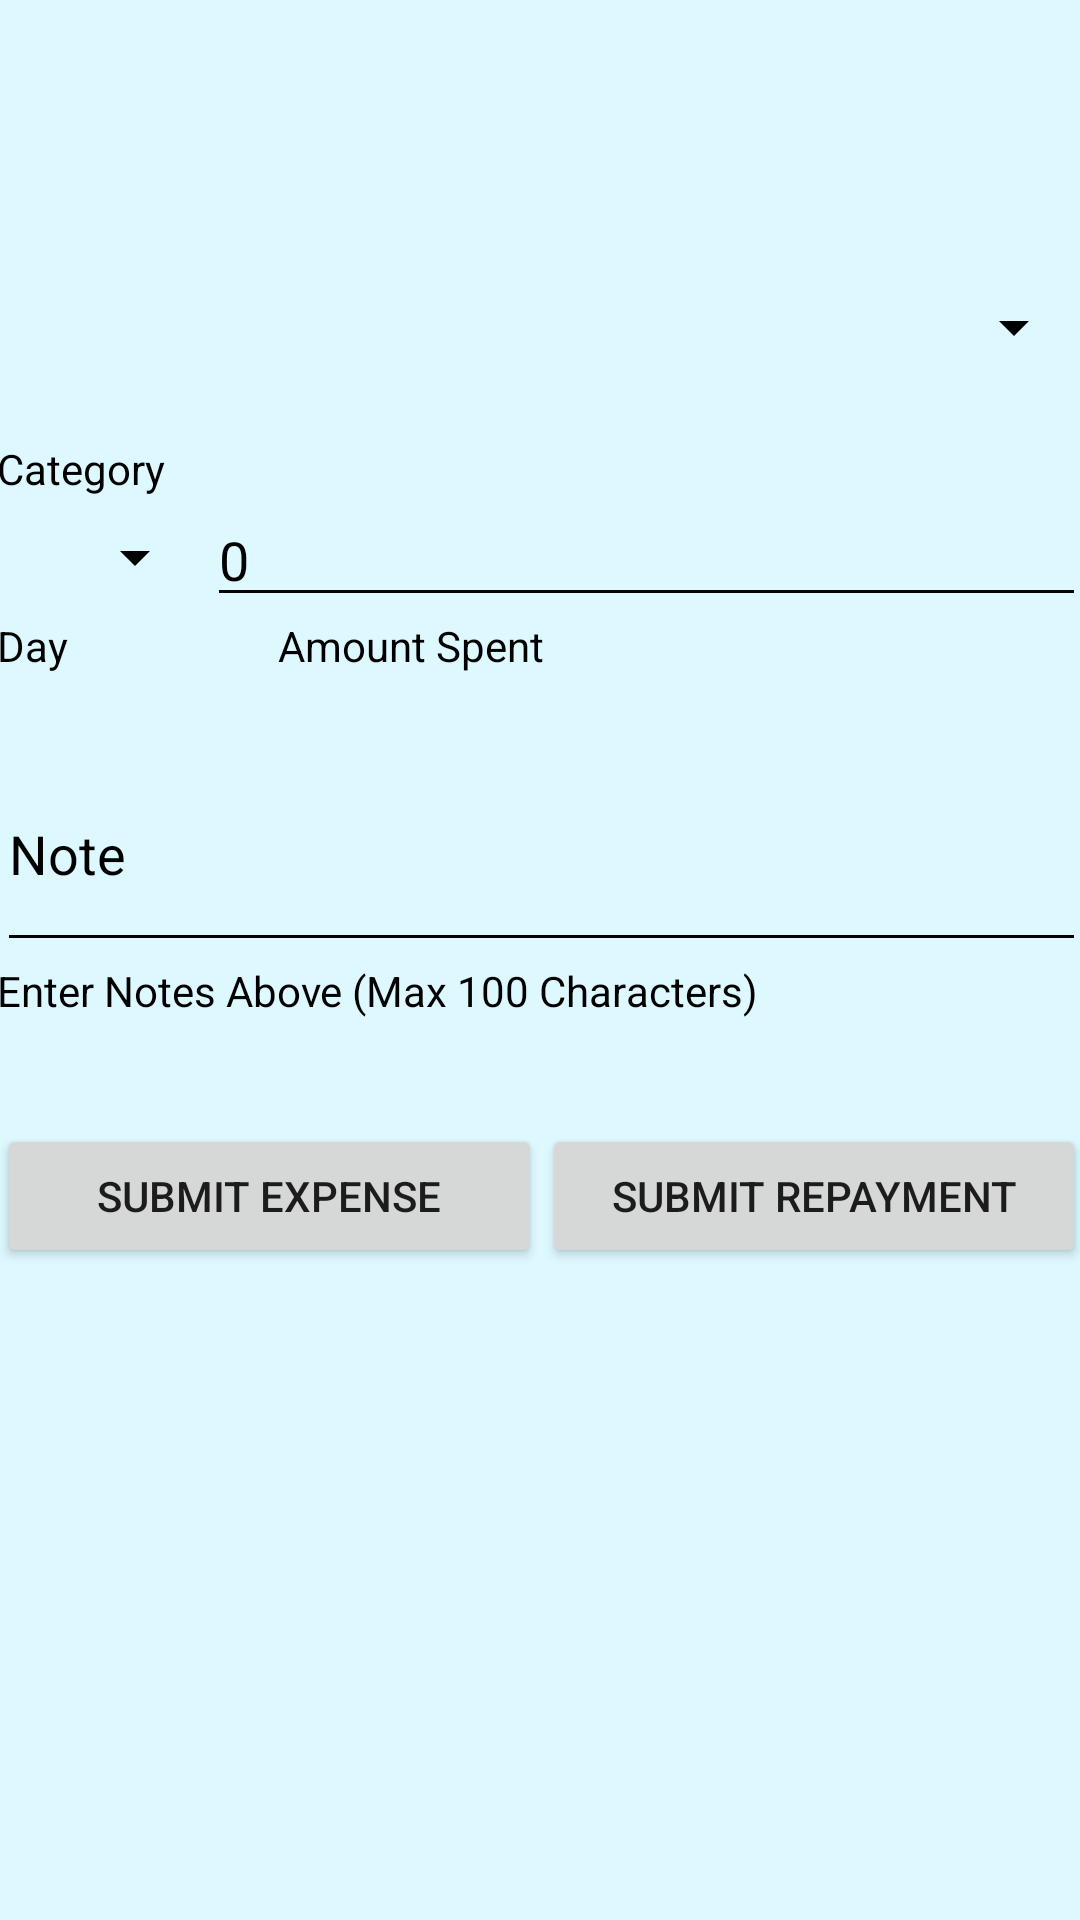

Android layout source for this screen:
<!-- AndroidManifest.xml: application theme AppTheme -->
<!-- res/layout/activity_record.xml -->
<?xml version="1.0" encoding="utf-8"?>
<android.support.design.widget.CoordinatorLayout xmlns:android="http://schemas.android.com/apk/res/android"
    xmlns:app="http://schemas.android.com/apk/res-auto"
    xmlns:tools="http://schemas.android.com/tools"
    android:layout_width="match_parent"
    android:layout_height="match_parent"
    android:background="#ddf8ff"
    tools:context="com.oakley8sam.thriftez.recordActivity">

    <include layout="@layout/content_record" />

</android.support.design.widget.CoordinatorLayout>
<!-- res/layout/content_record.xml (included above) -->
<?xml version="1.0" encoding="utf-8"?>
<android.support.constraint.ConstraintLayout xmlns:android="http://schemas.android.com/apk/res/android"
    xmlns:app="http://schemas.android.com/apk/res-auto"
    xmlns:tools="http://schemas.android.com/tools"
    android:layout_width="match_parent"
    android:layout_height="match_parent"
    app:layout_behavior="@string/appbar_scrolling_view_behavior"
    tools:context="com.oakley8sam.thriftez.recordActivity"
    tools:showIn="@layout/activity_record">

    <LinearLayout
        android:layout_width="363dp"
        android:layout_height="497dp"
        android:layout_marginBottom="8dp"
        android:layout_marginLeft="8dp"
        android:layout_marginRight="8dp"
        android:layout_marginTop="8dp"
        android:orientation="vertical"
        android:weightSum="1"
        app:layout_constraintBottom_toBottomOf="parent"
        app:layout_constraintHorizontal_bias="0.503"
        app:layout_constraintLeft_toLeftOf="parent"
        app:layout_constraintRight_toRightOf="parent"
        app:layout_constraintTop_toTopOf="parent">

        <Spinner
            android:id="@+id/categorySpinner"
            android:layout_width="match_parent"
            android:layout_height="75dp"
            android:theme="@style/ThemeSpinner"
            tools:layout_editor_absoluteX="8dp"
            tools:layout_editor_absoluteY="0dp" />

        <TextView
            android:id="@+id/categorySpinnerLabel"
            android:layout_width="match_parent"
            android:layout_height="wrap_content"
            android:text="Category"
            android:textColor="#000000" />

        <LinearLayout
            android:id="@+id/dateFields"
            android:layout_width="match_parent"
            android:layout_height="80dp"
            android:orientation="vertical">

            <LinearLayout
                android:id="@+id/dateNumberViews"
                android:layout_width="match_parent"
                android:layout_height="40dp"
                android:orientation="horizontal">

                <Spinner
                    android:id="@+id/dayField"
                    android:layout_width="140dp"
                    android:layout_height="match_parent"
                    android:layout_weight="1"
                    android:textColor="@color/colorBlack"
                    android:theme="@style/ThemeSpinner" />

                <EditText
                    android:id="@+id/amountBox"
                    android:layout_width="match_parent"
                    android:layout_height="wrap_content"
                    android:layout_weight="1"
                    android:backgroundTint="@color/colorBlack"
                    android:ems="10"
                    android:hint="Some expense"
                    android:inputType="numberDecimal"
                    android:selectAllOnFocus="true"
                    android:text="0"
                    android:textColor="#000000" />

            </LinearLayout>

            <LinearLayout
                android:id="@+id/dateLabels"
                android:layout_width="match_parent"
                android:layout_height="match_parent"

                android:layout_weight="1"
                android:orientation="horizontal">

                <TextView
                    android:id="@+id/dayLabel"
                    android:layout_width="wrap_content"
                    android:layout_height="wrap_content"
                    android:layout_weight="0.39"
                    android:text="Day"
                    android:textColor="#000000" />

                <TextView
                    android:id="@+id/amountLabel"
                    android:layout_width="wrap_content"
                    android:layout_height="wrap_content"
                    android:layout_weight="1"
                    android:text="Amount Spent"
                    android:textColor="#000000" />

            </LinearLayout>

        </LinearLayout>

        <EditText
            android:id="@+id/notesBox"
            android:layout_width="match_parent"
            android:layout_height="75dp"
            android:backgroundTint="@color/colorBlack"
            android:ems="10"
            android:hint="Note"
            android:inputType="textPersonName"
            android:maxLength="100"
            android:selectAllOnFocus="true"
            android:singleLine="false"
            android:text="Note"
            android:textColor="#000000" />

        <TextView
            android:id="@+id/notesLabel"
            android:layout_width="match_parent"
            android:layout_height="wrap_content"
            android:text="Enter Notes Above (Max 100 Characters)"
            android:textColor="#000000" />

        <Space
            android:layout_width="match_parent"
            android:layout_height="35dp" />

        <LinearLayout
            android:layout_width="match_parent"
            android:layout_height="match_parent"
            android:orientation="horizontal">

            <Button
                android:id="@+id/finishRecordButton"
                android:layout_width="match_parent"
                android:layout_height="wrap_content"
                android:layout_weight="1"
                android:onClick="recordExpense"
                android:text="Submit Expense" />

            <Button
                android:id="@+id/finishRepaymentButton"
                android:layout_width="match_parent"
                android:layout_height="wrap_content"
                android:layout_weight="1"
                android:text="Submit Repayment"
                android:onClick="recordRepayment"/>
        </LinearLayout>

    </LinearLayout>
</android.support.constraint.ConstraintLayout>
<!-- resources referenced by this layout -->
<resources>
  <color name="colorBlack">#000000</color>
  <style name="ThemeSpinner">
          
          <item name="colorAccent">#2a2f30</item>
          
          <item name="colorControlNormal">#000000</item>
      </style>
  <style name="AppTheme" parent="Theme.AppCompat.Light.DarkActionBar">
          
          <item name="colorPrimary">@color/colorPrimary</item>
          <item name="colorPrimaryDark">@color/colorPrimaryDark</item>
          <item name="colorAccent">@color/colorAccent</item>
          <item name="colorControlActivated">#000000</item>
          <item name="colorControlHighlight">#000000</item>
      </style>
  <color name="colorPrimary">#3F51B5</color>
  <color name="colorPrimaryDark">#303F9F</color>
  <color name="colorAccent">#FF4081</color>
</resources>
